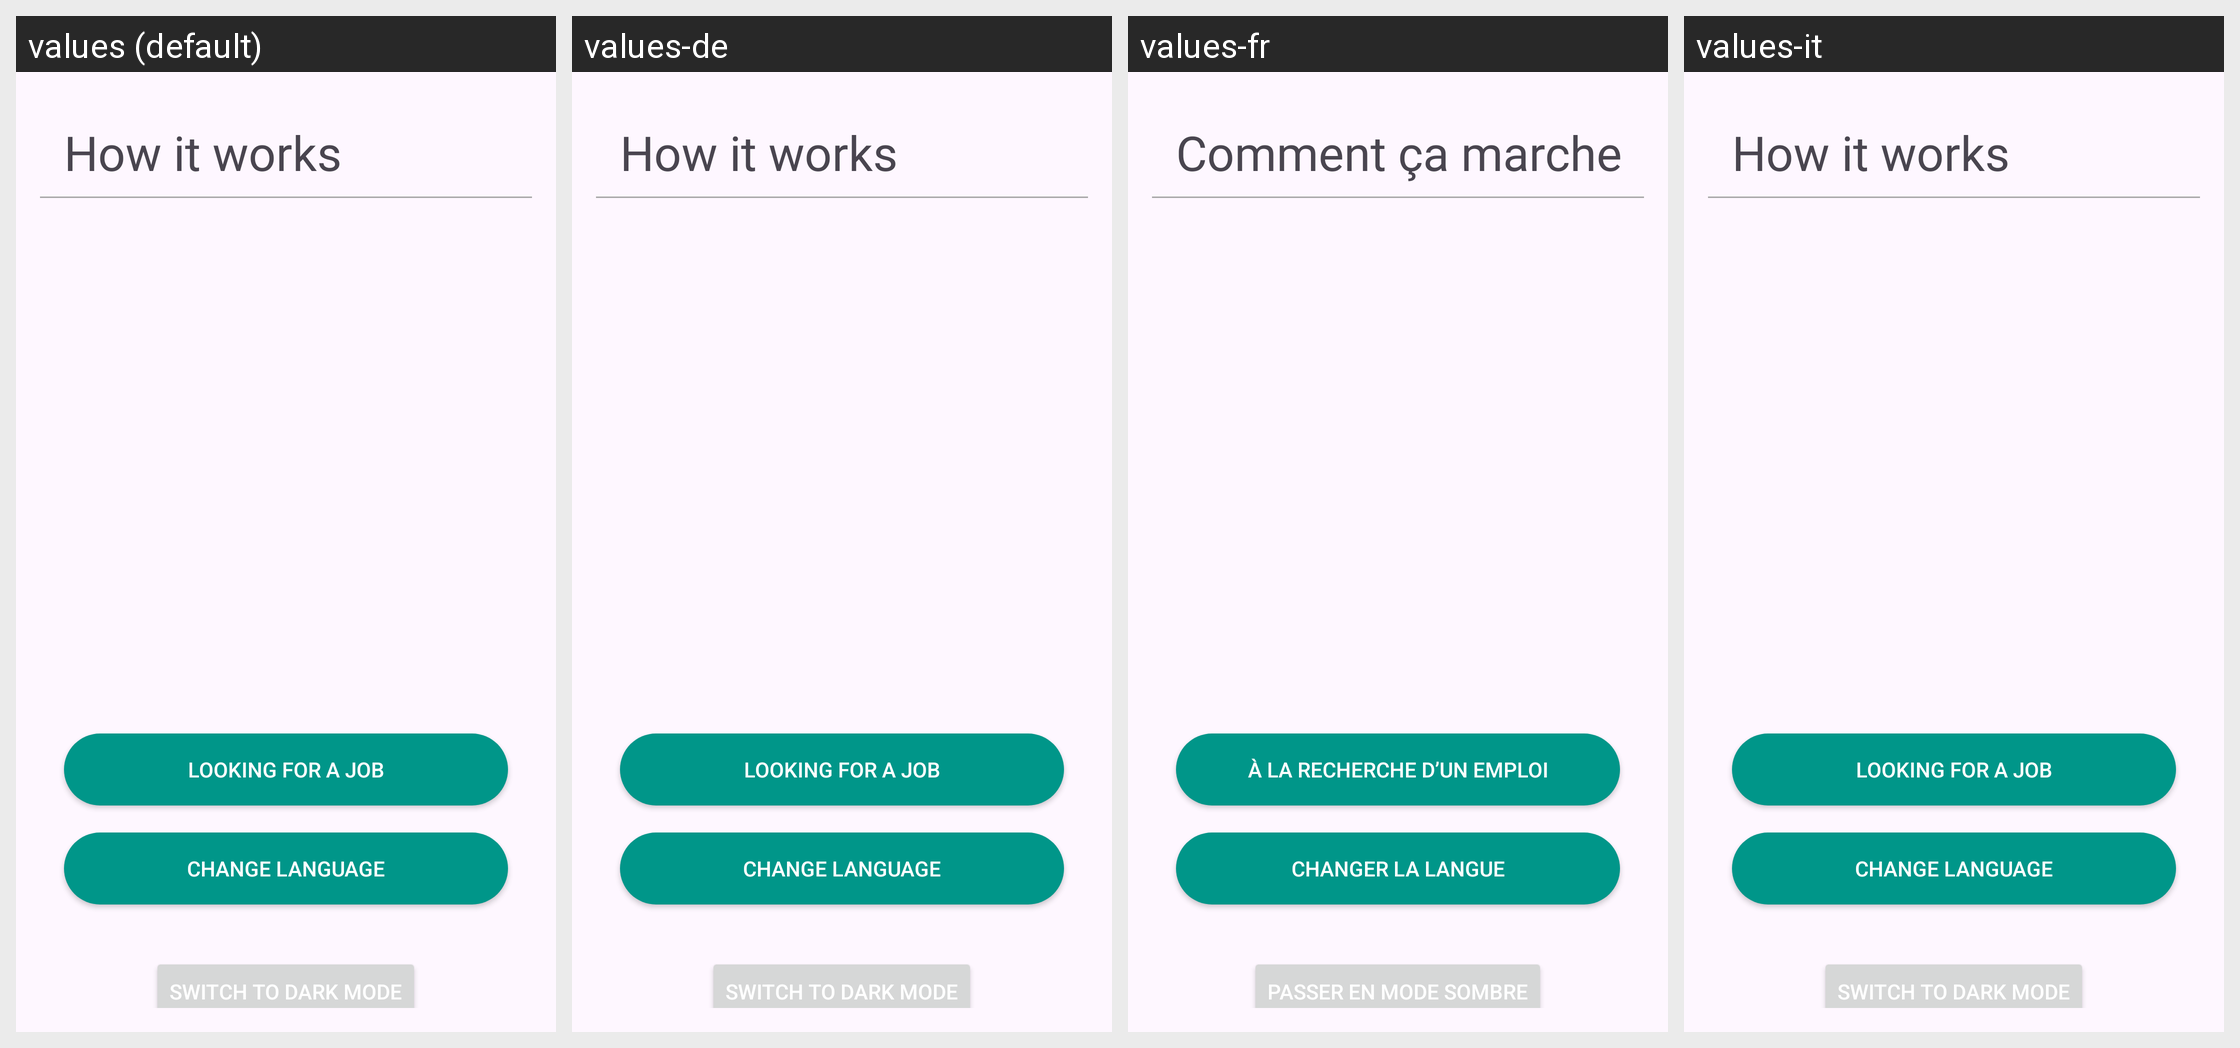

The Android screen above is rendered under several locales of the same app. Produce the string resources it draws, with the default and per-locale values.
Android screen res/layout/activity_works.xml rendered under 4 locales, left to right: values (default), values-de, values-fr, values-it. Device: Nexus 5 (rendered at 1080×1920; each locale shown at half size, 540×960, under a caption strip naming it); theme Theme.CVDDraft1.
Other locales in the repository, not shown: values-nl.
Strings drawn on this screen, with the default value and each locale's value (text and hints the layout hard-codes, and strings that could not be matched under every locale, appear in the picture but are not listed):

how_it_works
  values: How it works
  values-de: How it works
  values-fr: Comment ça marche
  values-it: How it works

looking_for_a_job
  values: looking for a job
  values-de: looking for a job
  values-fr: à la recherche d’un emploi
  values-it: looking for a job

change_language
  values: Change Language
  values-de: Change Language
  values-fr: Changer la langue
  values-it: Change Language

switch_to_dark_mode
  values: Switch To Dark Mode
  values-de: Switch To Dark Mode
  values-fr: Passer en mode sombre
  values-it: Switch To Dark Mode
